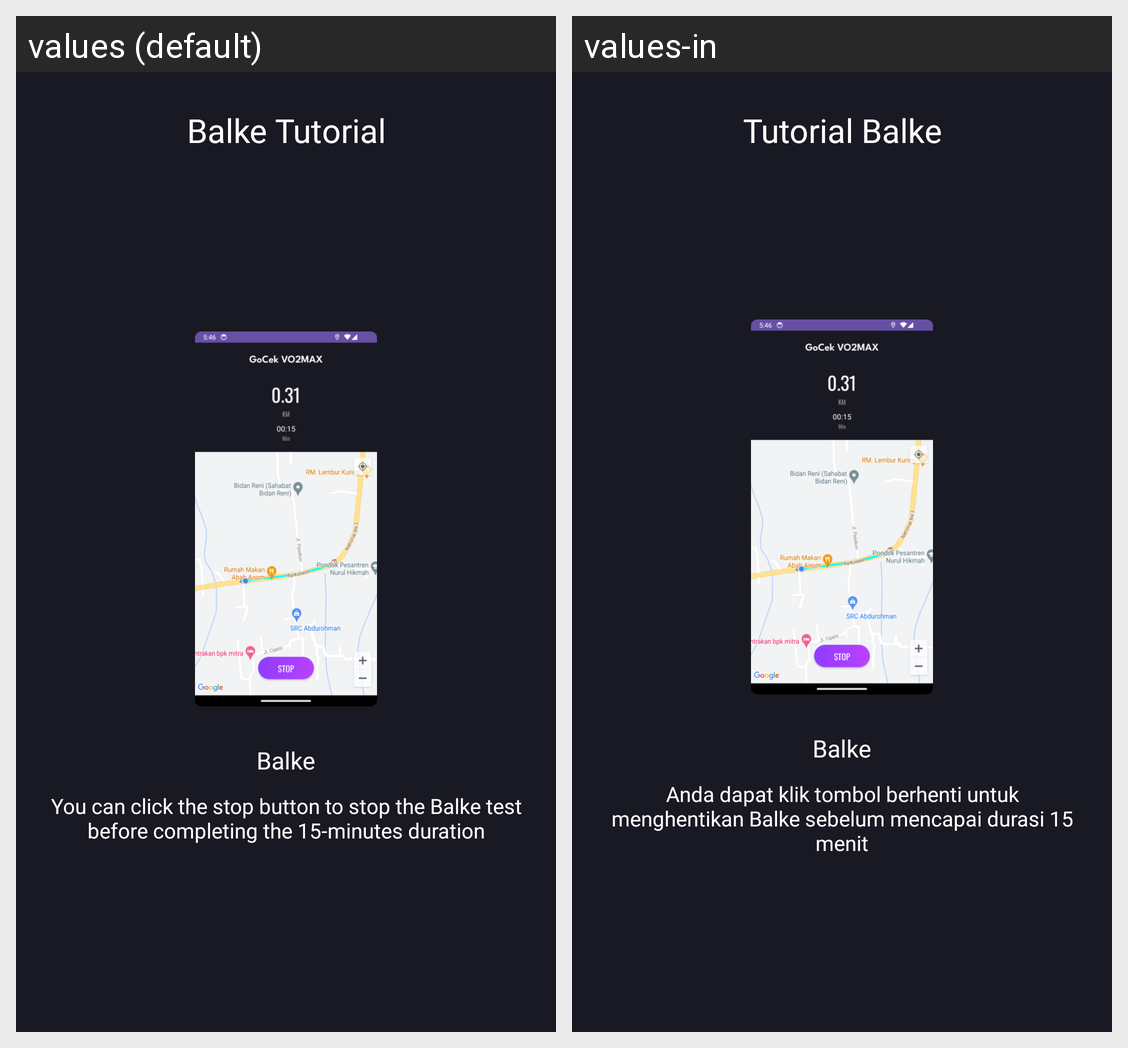

For this localized Android screen grid, give each drawn string resource with its value in every locale shown.
Android screen res/layout/tutorial_balke_6.xml rendered under 2 locales, left to right: values (default), values-in. Device: Nexus 5 (rendered at 1080×1920; each locale shown at half size, 540×960, under a caption strip naming it); theme Theme.GoCekVO2MAX.
Strings drawn on this screen, with the default value and each locale's value (text and hints the layout hard-codes, and strings that could not be matched under every locale, appear in the picture but are not listed):

balke_tutorial
  values: Balke Tutorial
  values-in: Tutorial Balke

balke_test
  values: Balke
  values-in: Balke

you_can_click_the_stop_button_to_stop_the_balke_test_before_completing_the_15_minutes_duration
  values: You can click the stop button to stop the Balke test before completing the 15-minutes duration
  values-in: Anda dapat klik tombol berhenti untuk menghentikan Balke sebelum mencapai durasi 15 menit
